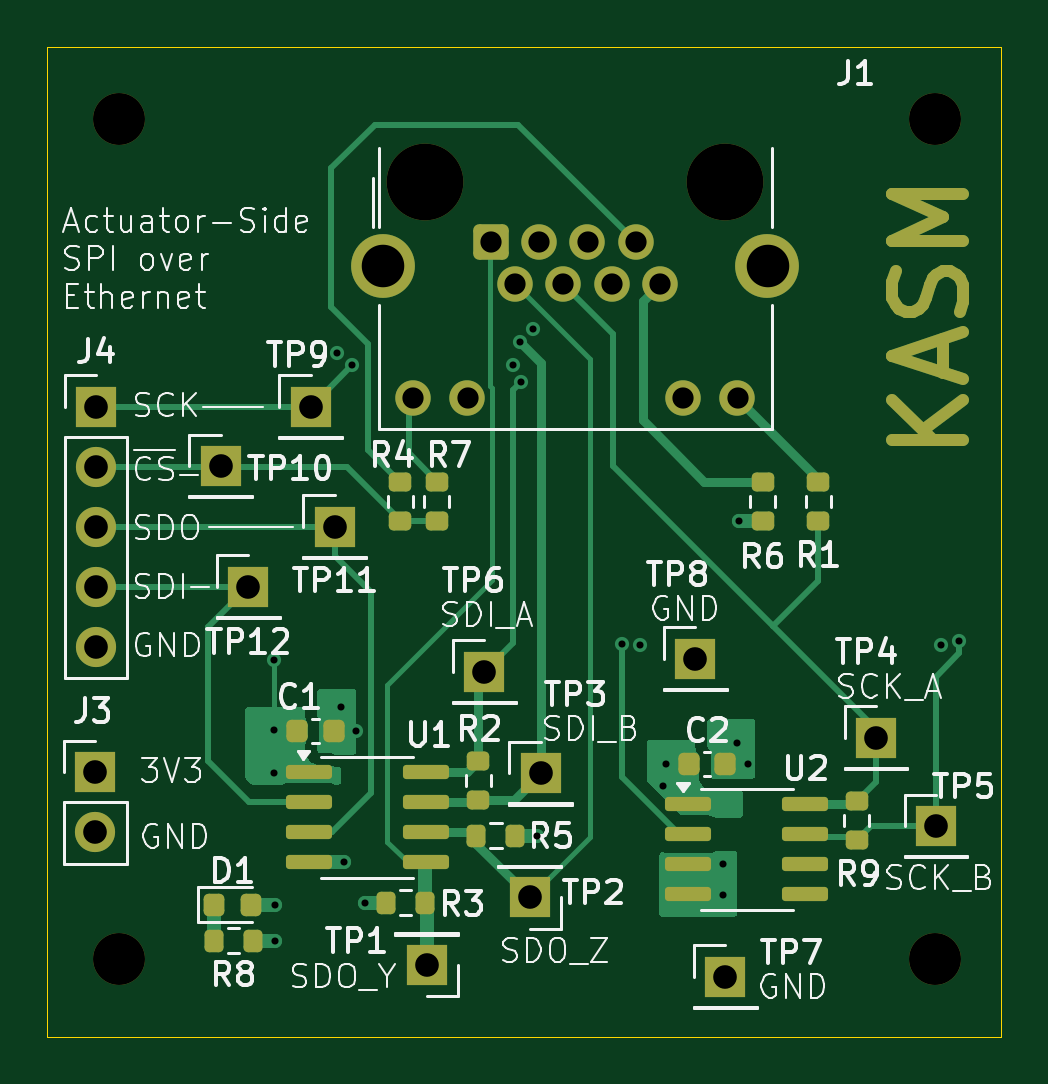
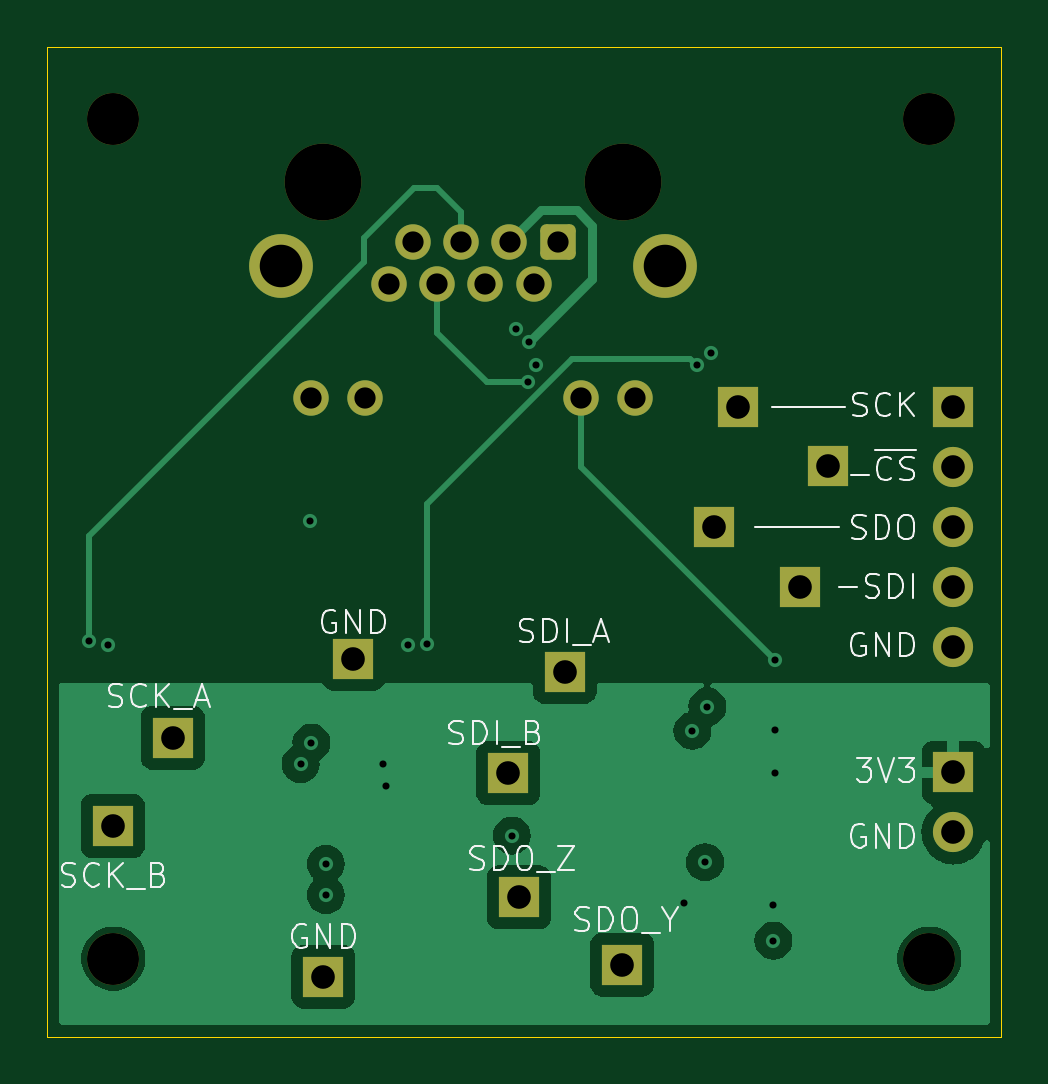
Circuit board: 13 layer files. Board 40.4 x 41.9 mm.
- bottom_copper: spi_ethernet_mcu_side-CuBottom.gbr (31070 bytes)
- inner_copper: spi_ethernet_mcu_side-CuIn1.gbr (69320 bytes)
- inner_copper: spi_ethernet_mcu_side-CuIn2.gbr (69320 bytes)
- top_copper: spi_ethernet_mcu_side-CuTop.gbr (22438 bytes)
- outline: spi_ethernet_mcu_side-EdgeCuts.gbr (642 bytes)
- bottom_mask: spi_ethernet_mcu_side-MaskBottom.gbr (2789 bytes)
- top_mask: spi_ethernet_mcu_side-MaskTop.gbr (6367 bytes)
- drill: spi_ethernet_mcu_side-NPTH.drl (499 bytes)
- drill: spi_ethernet_mcu_side-PTH.drl (1432 bytes)
- paste: spi_ethernet_mcu_side-PasteBottom.gbr (479 bytes)
- paste: spi_ethernet_mcu_side-PasteTop.gbr (3068 bytes)
- bottom_silk: spi_ethernet_mcu_side-SilkBottom.gbr (33663 bytes)
- top_silk: spi_ethernet_mcu_side-SilkTop.gbr (91519 bytes)

=== bottom_copper: spi_ethernet_mcu_side-CuBottom.gbr (31070 bytes, source omitted) ===
=== inner_copper: spi_ethernet_mcu_side-CuIn1.gbr (69320 bytes, source omitted) ===
=== inner_copper: spi_ethernet_mcu_side-CuIn2.gbr (69320 bytes, source omitted) ===
=== top_copper: spi_ethernet_mcu_side-CuTop.gbr (22438 bytes, source omitted) ===
=== outline: spi_ethernet_mcu_side-EdgeCuts.gbr ===
%TF.GenerationSoftware,KiCad,Pcbnew,8.0.1*%
%TF.CreationDate,2024-08-08T22:12:17-07:00*%
%TF.ProjectId,spi_ethernet_mcu_side,7370695f-6574-4686-9572-6e65745f6d63,rev?*%
%TF.SameCoordinates,Original*%
%TF.FileFunction,Profile,NP*%
%FSLAX46Y46*%
G04 Gerber Fmt 4.6, Leading zero omitted, Abs format (unit mm)*
G04 Created by KiCad (PCBNEW 8.0.1) date 2024-08-08 22:12:17*
%MOMM*%
%LPD*%
G01*
G04 APERTURE LIST*
%TA.AperFunction,Profile*%
%ADD10C,0.050000*%
%TD*%
G04 APERTURE END LIST*
D10*
X108204000Y-54356000D02*
X148590000Y-54356000D01*
X148590000Y-96266000D01*
X108204000Y-96266000D01*
X108204000Y-54356000D01*
M02*

=== bottom_mask: spi_ethernet_mcu_side-MaskBottom.gbr (2789 bytes, source withheld) ===
=== top_mask: spi_ethernet_mcu_side-MaskTop.gbr ===
%TF.GenerationSoftware,KiCad,Pcbnew,8.0.1*%
%TF.CreationDate,2024-08-08T22:12:17-07:00*%
%TF.ProjectId,spi_ethernet_mcu_side,7370695f-6574-4686-9572-6e65745f6d63,rev?*%
%TF.SameCoordinates,Original*%
%TF.FileFunction,Soldermask,Top*%
%TF.FilePolarity,Negative*%
%FSLAX46Y46*%
G04 Gerber Fmt 4.6, Leading zero omitted, Abs format (unit mm)*
G04 Created by KiCad (PCBNEW 8.0.1) date 2024-08-08 22:12:17*
%MOMM*%
%LPD*%
G01*
G04 APERTURE LIST*
G04 Aperture macros list*
%AMRoundRect*
0 Rectangle with rounded corners*
0 $1 Rounding radius*
0 $2 $3 $4 $5 $6 $7 $8 $9 X,Y pos of 4 corners*
0 Add a 4 corners polygon primitive as box body*
4,1,4,$2,$3,$4,$5,$6,$7,$8,$9,$2,$3,0*
0 Add four circle primitives for the rounded corners*
1,1,$1+$1,$2,$3*
1,1,$1+$1,$4,$5*
1,1,$1+$1,$6,$7*
1,1,$1+$1,$8,$9*
0 Add four rect primitives between the rounded corners*
20,1,$1+$1,$2,$3,$4,$5,0*
20,1,$1+$1,$4,$5,$6,$7,0*
20,1,$1+$1,$6,$7,$8,$9,0*
20,1,$1+$1,$8,$9,$2,$3,0*%
G04 Aperture macros list end*
%ADD10C,0.500000*%
%ADD11R,1.700000X1.700000*%
%ADD12RoundRect,0.200000X0.200000X0.275000X-0.200000X0.275000X-0.200000X-0.275000X0.200000X-0.275000X0*%
%ADD13RoundRect,0.218750X-0.218750X-0.256250X0.218750X-0.256250X0.218750X0.256250X-0.218750X0.256250X0*%
%ADD14RoundRect,0.200000X-0.275000X0.200000X-0.275000X-0.200000X0.275000X-0.200000X0.275000X0.200000X0*%
%ADD15RoundRect,0.200000X0.275000X-0.200000X0.275000X0.200000X-0.275000X0.200000X-0.275000X-0.200000X0*%
%ADD16RoundRect,0.225000X-0.225000X-0.250000X0.225000X-0.250000X0.225000X0.250000X-0.225000X0.250000X0*%
%ADD17RoundRect,0.150000X-0.825000X-0.150000X0.825000X-0.150000X0.825000X0.150000X-0.825000X0.150000X0*%
%ADD18C,2.200000*%
%ADD19C,2.700000*%
%ADD20C,1.500000*%
%ADD21RoundRect,0.250000X0.500000X0.500000X-0.500000X0.500000X-0.500000X-0.500000X0.500000X-0.500000X0*%
%ADD22C,3.250000*%
%ADD23O,1.700000X1.700000*%
G04 APERTURE END LIST*
D10*
X146977657Y-71016567D02*
X143977657Y-71016567D01*
X146977657Y-69302281D02*
X145263371Y-70587995D01*
X143977657Y-69302281D02*
X145691942Y-71016567D01*
X146120514Y-68159424D02*
X146120514Y-66730853D01*
X146977657Y-68445138D02*
X143977657Y-67445138D01*
X143977657Y-67445138D02*
X146977657Y-66445138D01*
X146834800Y-65587995D02*
X146977657Y-65159424D01*
X146977657Y-65159424D02*
X146977657Y-64445138D01*
X146977657Y-64445138D02*
X146834800Y-64159424D01*
X146834800Y-64159424D02*
X146691942Y-64016566D01*
X146691942Y-64016566D02*
X146406228Y-63873709D01*
X146406228Y-63873709D02*
X146120514Y-63873709D01*
X146120514Y-63873709D02*
X145834800Y-64016566D01*
X145834800Y-64016566D02*
X145691942Y-64159424D01*
X145691942Y-64159424D02*
X145549085Y-64445138D01*
X145549085Y-64445138D02*
X145406228Y-65016566D01*
X145406228Y-65016566D02*
X145263371Y-65302281D01*
X145263371Y-65302281D02*
X145120514Y-65445138D01*
X145120514Y-65445138D02*
X144834800Y-65587995D01*
X144834800Y-65587995D02*
X144549085Y-65587995D01*
X144549085Y-65587995D02*
X144263371Y-65445138D01*
X144263371Y-65445138D02*
X144120514Y-65302281D01*
X144120514Y-65302281D02*
X143977657Y-65016566D01*
X143977657Y-65016566D02*
X143977657Y-64302281D01*
X143977657Y-64302281D02*
X144120514Y-63873709D01*
X146977657Y-62587995D02*
X143977657Y-62587995D01*
X143977657Y-62587995D02*
X146120514Y-61587995D01*
X146120514Y-61587995D02*
X143977657Y-60587995D01*
X143977657Y-60587995D02*
X146977657Y-60587995D01*
D11*
%TO.C,TP5*%
X145821400Y-87350600D03*
%TD*%
%TO.C,TP4*%
X143281400Y-83616800D03*
%TD*%
D12*
%TO.C,R8*%
X116903000Y-92202000D03*
X115253000Y-92202000D03*
%TD*%
D13*
%TO.C,D1*%
X115265000Y-90678000D03*
X116840000Y-90678000D03*
%TD*%
D14*
%TO.C,R2*%
X126441200Y-84607400D03*
X126441200Y-86257400D03*
%TD*%
D15*
%TO.C,R6*%
X138482800Y-74422000D03*
X138482800Y-72772000D03*
%TD*%
D11*
%TO.C,TP2*%
X128625600Y-90373200D03*
%TD*%
%TO.C,TP1*%
X124256800Y-93218000D03*
%TD*%
D16*
%TO.C,C2*%
X135356600Y-84734400D03*
X136906600Y-84734400D03*
%TD*%
D17*
%TO.C,U1*%
X119267200Y-85078800D03*
X119267200Y-86348800D03*
X119267200Y-87618800D03*
X119267200Y-88888800D03*
X124217200Y-88888800D03*
X124217200Y-87618800D03*
X124217200Y-86348800D03*
X124217200Y-85078800D03*
%TD*%
D11*
%TO.C,TP9*%
X119354600Y-69596000D03*
%TD*%
%TO.C,TP10*%
X115544600Y-72110600D03*
%TD*%
D18*
%TO.C,H4*%
X145796000Y-92964000D03*
%TD*%
D11*
%TO.C,TP3*%
X129082800Y-85115400D03*
%TD*%
D18*
%TO.C,H1*%
X111252000Y-92964000D03*
%TD*%
D11*
%TO.C,TP12*%
X116713000Y-77216000D03*
%TD*%
D18*
%TO.C,H3*%
X111252000Y-57404000D03*
%TD*%
D11*
%TO.C,TP11*%
X120370600Y-74676000D03*
%TD*%
D19*
%TO.C,J1*%
X138688000Y-63663400D03*
X122428000Y-63663400D03*
D20*
X137418000Y-69243400D03*
X135128000Y-69243400D03*
X125988000Y-69243400D03*
X123698000Y-69243400D03*
X134128000Y-64423400D03*
X133108000Y-62643400D03*
X132088000Y-64423400D03*
X131068000Y-62643400D03*
X130048000Y-64423400D03*
X129028000Y-62643400D03*
X128008000Y-64423400D03*
D21*
X126988000Y-62643400D03*
D22*
X136908000Y-60103400D03*
X124208000Y-60103400D03*
%TD*%
D14*
%TO.C,R4*%
X123139200Y-72772000D03*
X123139200Y-74422000D03*
%TD*%
D11*
%TO.C,TP6*%
X126695200Y-80822800D03*
%TD*%
D12*
%TO.C,R5*%
X128016000Y-87757000D03*
X126366000Y-87757000D03*
%TD*%
D16*
%TO.C,C1*%
X118770400Y-83312000D03*
X120320400Y-83312000D03*
%TD*%
D11*
%TO.C,TP8*%
X135636000Y-80264000D03*
%TD*%
D14*
%TO.C,R1*%
X140843000Y-72772000D03*
X140843000Y-74422000D03*
%TD*%
D12*
%TO.C,R3*%
X124192800Y-90601800D03*
X122542800Y-90601800D03*
%TD*%
D14*
%TO.C,R9*%
X142468600Y-86297000D03*
X142468600Y-87947000D03*
%TD*%
D17*
%TO.C,U2*%
X135331200Y-86436200D03*
X135331200Y-87706200D03*
X135331200Y-88976200D03*
X135331200Y-90246200D03*
X140281200Y-90246200D03*
X140281200Y-88976200D03*
X140281200Y-87706200D03*
X140281200Y-86436200D03*
%TD*%
D15*
%TO.C,R7*%
X124688600Y-74422000D03*
X124688600Y-72772000D03*
%TD*%
D18*
%TO.C,H2*%
X145796000Y-57404000D03*
%TD*%
D11*
%TO.C,J4*%
X110263200Y-69596000D03*
D23*
X110263200Y-72136000D03*
X110263200Y-74676000D03*
X110263200Y-77216000D03*
X110263200Y-79756000D03*
%TD*%
D11*
%TO.C,J3*%
X110236000Y-85085000D03*
D23*
X110236000Y-87625000D03*
%TD*%
D11*
%TO.C,TP7*%
X136906000Y-93726000D03*
%TD*%
M02*

=== drill: spi_ethernet_mcu_side-NPTH.drl ===
M48
; DRILL file {KiCad 8.0.1} date 2024-08-08T22:12:17-0700
; FORMAT={-:-/ absolute / inch / decimal}
; #@! TF.CreationDate,2024-08-08T22:12:17-07:00
; #@! TF.GenerationSoftware,Kicad,Pcbnew,8.0.1
; #@! TF.FileFunction,NonPlated,1,4,NPTH
FMAT,2
INCH
; #@! TA.AperFunction,NonPlated,NPTH,ComponentDrill
T1C0.0866
; #@! TA.AperFunction,NonPlated,NPTH,ComponentDrill
T2C0.1280
%
G90
G05
T1
X4.38Y-2.26
X4.38Y-3.66
X5.74Y-2.26
X5.74Y-3.66
T2
X4.8901Y-2.3663
X5.3901Y-2.3663
M30

=== drill: spi_ethernet_mcu_side-PTH.drl ===
M48
; DRILL file {KiCad 8.0.1} date 2024-08-08T22:12:17-0700
; FORMAT={-:-/ absolute / inch / decimal}
; #@! TF.CreationDate,2024-08-08T22:12:17-07:00
; #@! TF.GenerationSoftware,Kicad,Pcbnew,8.0.1
; #@! TF.FileFunction,Plated,1,4,PTH
FMAT,2
INCH
; #@! TA.AperFunction,Plated,PTH,ViaDrill
T1C0.0118
; #@! TA.AperFunction,Plated,PTH,ComponentDrill
T2C0.0354
; #@! TA.AperFunction,Plated,PTH,ComponentDrill
T3C0.0394
; #@! TA.AperFunction,Plated,PTH,ComponentDrill
T4C0.0709
%
G90
G05
T1
X4.637Y-3.35
X4.638Y-3.162
X4.638Y-3.279
X4.64Y-3.57
X4.64Y-3.63
X4.7435Y-2.6513
X4.75Y-3.24
X4.754Y-3.4996
X4.768Y-2.671
X4.775Y-3.28
X4.789Y-3.567
X5.0355Y-2.6705
X5.048Y-2.633
X5.049Y-2.699
X5.0697Y-2.6102
X5.076Y-3.455
X5.217Y-3.136
X5.2485Y-3.1376
X5.286Y-3.373
X5.291Y-3.335
X5.386Y-3.502
X5.386Y-3.554
X5.41Y-3.3
X5.413Y-2.93
X5.428Y-3.336
X5.7493Y-3.1371
X5.78Y-3.13
T2
X4.87Y-2.7261
X4.9602Y-2.7261
X4.9995Y-2.4663
X5.0397Y-2.5364
X5.0798Y-2.4663
X5.12Y-2.5364
X5.1602Y-2.4663
X5.2003Y-2.5364
X5.2405Y-2.4663
X5.2806Y-2.5364
X5.32Y-2.7261
X5.4102Y-2.7261
T3
X4.34Y-3.3498
X4.34Y-3.4498
X4.3411Y-2.74
X4.3411Y-2.84
X4.3411Y-2.94
X4.3411Y-3.04
X4.3411Y-3.14
X4.549Y-2.839
X4.595Y-3.04
X4.699Y-2.74
X4.739Y-2.94
X4.892Y-3.67
X4.988Y-3.182
X5.064Y-3.558
X5.082Y-3.351
X5.34Y-3.16
X5.39Y-3.69
X5.641Y-3.292
X5.741Y-3.439
T4
X4.82Y-2.5064
X5.4602Y-2.5064
M30

=== paste: spi_ethernet_mcu_side-PasteBottom.gbr ===
%TF.GenerationSoftware,KiCad,Pcbnew,8.0.1*%
%TF.CreationDate,2024-08-08T22:12:17-07:00*%
%TF.ProjectId,spi_ethernet_mcu_side,7370695f-6574-4686-9572-6e65745f6d63,rev?*%
%TF.SameCoordinates,Original*%
%TF.FileFunction,Paste,Bot*%
%TF.FilePolarity,Positive*%
%FSLAX46Y46*%
G04 Gerber Fmt 4.6, Leading zero omitted, Abs format (unit mm)*
G04 Created by KiCad (PCBNEW 8.0.1) date 2024-08-08 22:12:17*
%MOMM*%
%LPD*%
G01*
G04 APERTURE LIST*
G04 APERTURE END LIST*
M02*

=== paste: spi_ethernet_mcu_side-PasteTop.gbr (3068 bytes, source withheld) ===
=== bottom_silk: spi_ethernet_mcu_side-SilkBottom.gbr (33663 bytes, source omitted) ===
=== top_silk: spi_ethernet_mcu_side-SilkTop.gbr (91519 bytes, source omitted) ===
